Run: headless pygame with SDL's dummy video driver; simulated clock (each Clock.tick advances the game by its frame time, no real sleeping); random seed 0; keys injected as events and as key.get_pressed() state; mouse plan: one left click at the window centre at the start of phase 2, then a move to the lower-right quarter at the start of phase 3.
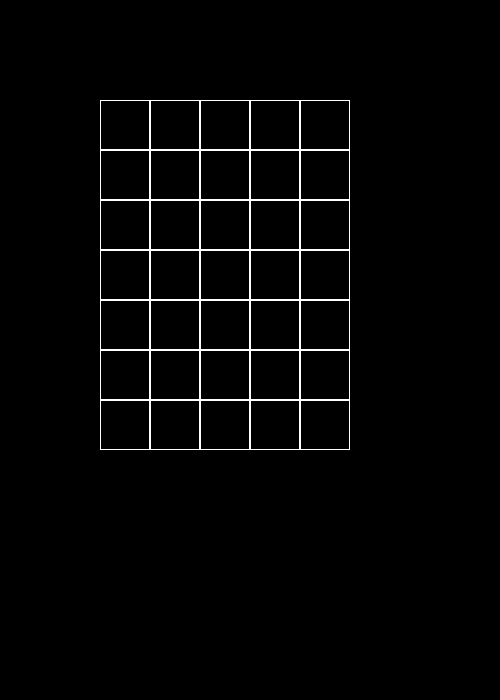
Frame 1 of 4 · flips 1–60 · no input
Frame 2 of 4 · flips 61–180 · clicked the window centre · tapped SPACE, RETURN · held RIGHT (→), D · screen unchanged from frame 1, image omitted
Frame 3 of 4 · flips 181–300 · moved the mouse to the lower-right quarter · held DOWN (↓), S · screen unchanged from frame 2, image omitted
Frame 4 of 4 · flips 301–420 · held LEFT (←), A, UP (↑), W · screen unchanged from frame 3, image omitted

The pygame program that drew these frames:

import pygame


WH = pygame.Color('white')
BL = pygame.Color('black')
CELLS = {}  # создаем словарь для записи данных о клетках


class Board:
    # создание поля
    def __init__(self, wid, heig):
        self.width = wid
        self.height = heig
        self.board = [[0] * wid for _ in range(heig)]
        # значения по умолчанию
        self.left = 10
        self.top = 10
        self.cell_size = 30

    # настройка внешнего вида
    def set_view(self, left, top, cell_size):
        self.left = left
        self.top = top
        self.cell_size = cell_size

    def render(self, scrn):
        m = self.top  # задаем х

        for i in range(self.width):
            n = self.left  # задаем у

            for j in range(self.height):  # рисуем клеточку за клеточкой
                pygame.draw.rect(scrn, WH, (m, n, self.cell_size, self.cell_size), 1)
                CELLS[(i, j)] = (m, n, m + self.cell_size, n + self.cell_size)  # записываем данные о каждой клетке
                n += self.cell_size  # меняем координаты, чтобы клеточки встали на свои места

            m += self.cell_size

    @staticmethod
    def get_cell(m_poz):
        x, y = m_poz

        for z in CELLS:  # перебираем клетки по одной
            x1 = CELLS[z][0]  # собираем значения крайних Х и У для выявления области клетки
            x2 = CELLS[z][2]
            y1 = CELLS[z][1]
            y2 = CELLS[z][3]
            if x1 <= x <= x2 and y1 <= y <= y2:  # если курсор в области клетки
                return z  # выводим картеж ее названия

        return None  # выводим текст ошибки если курсор не находится в зоне доски во время нажатия

    @staticmethod
    def on_click(cell_poz):  #
        print(cell_poz)

    def get_click(self, m_poz):  #
        coords = self.get_cell(m_poz)
        self.on_click(coords)


if __name__ == '__main__':
    board = Board(5, 7)
    board.set_view(100, 100, 50)

    pygame.init()
    size = width, height = 500, 700
    screen = pygame.display.set_mode(size)
    run = True
    clock = pygame.time.Clock()
    screen.fill('green')

    while run:
        for e in pygame.event.get():
            if e.type == pygame.QUIT:
                run = False
            if pygame.mouse.get_pressed() == (1, 0, 0):  #
                board.get_click(pygame.mouse.get_pos())

        screen.fill((0, 0, 0))
        board.render(screen)
        pygame.display.flip()

    pygame.quit()
